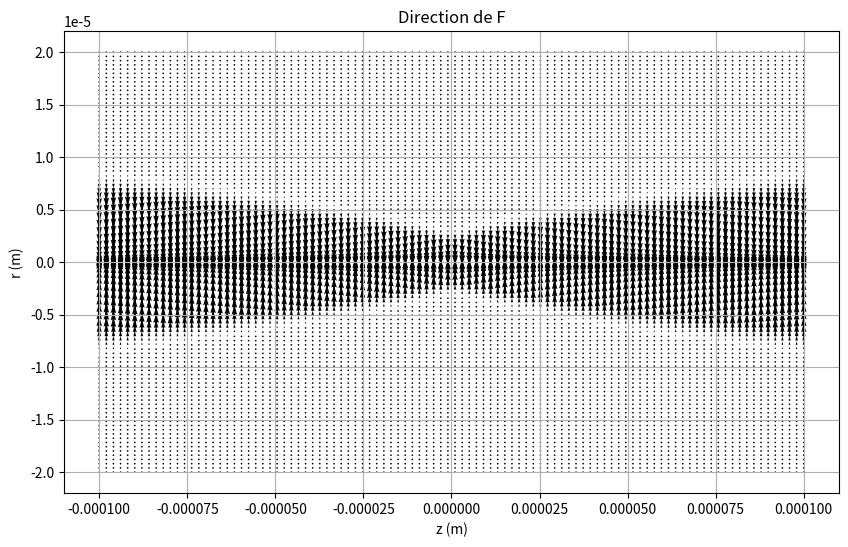

The script that saved this image:
import numpy as np
import matplotlib.pyplot as plt

def F(r, z):
    # Define constants
    n_p = 1.55 # Example value, you should replace it with the actual value
    n_m = 1.33  # Example value, you should replace it with the actual value
    d = 1.0e-7  # Example value, you should replace it with the actual value
    c = 3.0e8  # Speed of light
    w_0 = 2400e-9  # Example value, you should replace it with the actual value
    lambda_ = 1200e-9  # Example value, you should replace it with the actual value
    P_0 = 50.0  # Example value, you should replace it with the actual value

    # Calculate the function
    part1 = np.pi * n_p * d**3 * (((n_p / n_m)**2 - 1) / (4 * c * (((n_p / n_m)**2) + 2)))
    part2 = np.exp(-2 * np.abs(r)**2 / (w_0**2 + np.abs(z) * lambda_ / (np.pi * n_m)))
    part3 = (-8 * P_0**2 * np.abs(r)) / (np.pi * w_0**3 * (1 + (np.abs(z)**2 * lambda_**2) / (np.pi * w_0**2 * n_m))**(3/2))
    part4 = ((-2 * P_0**2 * lambda_**2) / (np.pi**2 * w_0**3 * n_m * (1 + (np.abs(z)**2 * lambda_**2) / (np.pi * w_0**2 * n_m))**(3/2))) + (2 * np.abs(r)**2 * lambda_ / (np.pi * n_m * (w_0**2 + np.abs(z) * lambda_ / (np.pi * n_m))**2))
    
    # Return the vector components as separate arrays
    return part1 * part2 * np.array([part3, part4])

# Define range for z and r
z_values = np.linspace(-100e-6, 100e-6, 100)
r_values = np.linspace(-20e-6, 20e-6, 100)

# Create meshgrid for z and r
Z, R = np.meshgrid(z_values, r_values)

# Calculate F for each combination of z and r
result = F(R, Z)

# Reverse the y-component of F vectors where y is negative
result[0, R < 0] *= -1

# Plot
plt.figure(figsize=(10, 6))

# Plot fewer arrows by adjusting the step parameter
step = 1  # Increase this value to plot fewer arrows
plt.quiver(Z[::step, ::step], R[::step, ::step], result[1, ::step, ::step], result[0, ::step, ::step])

plt.xlabel('z (m)')
plt.ylabel('r (m)')
plt.title('Direction de F')
plt.grid(True)
plt.show()
